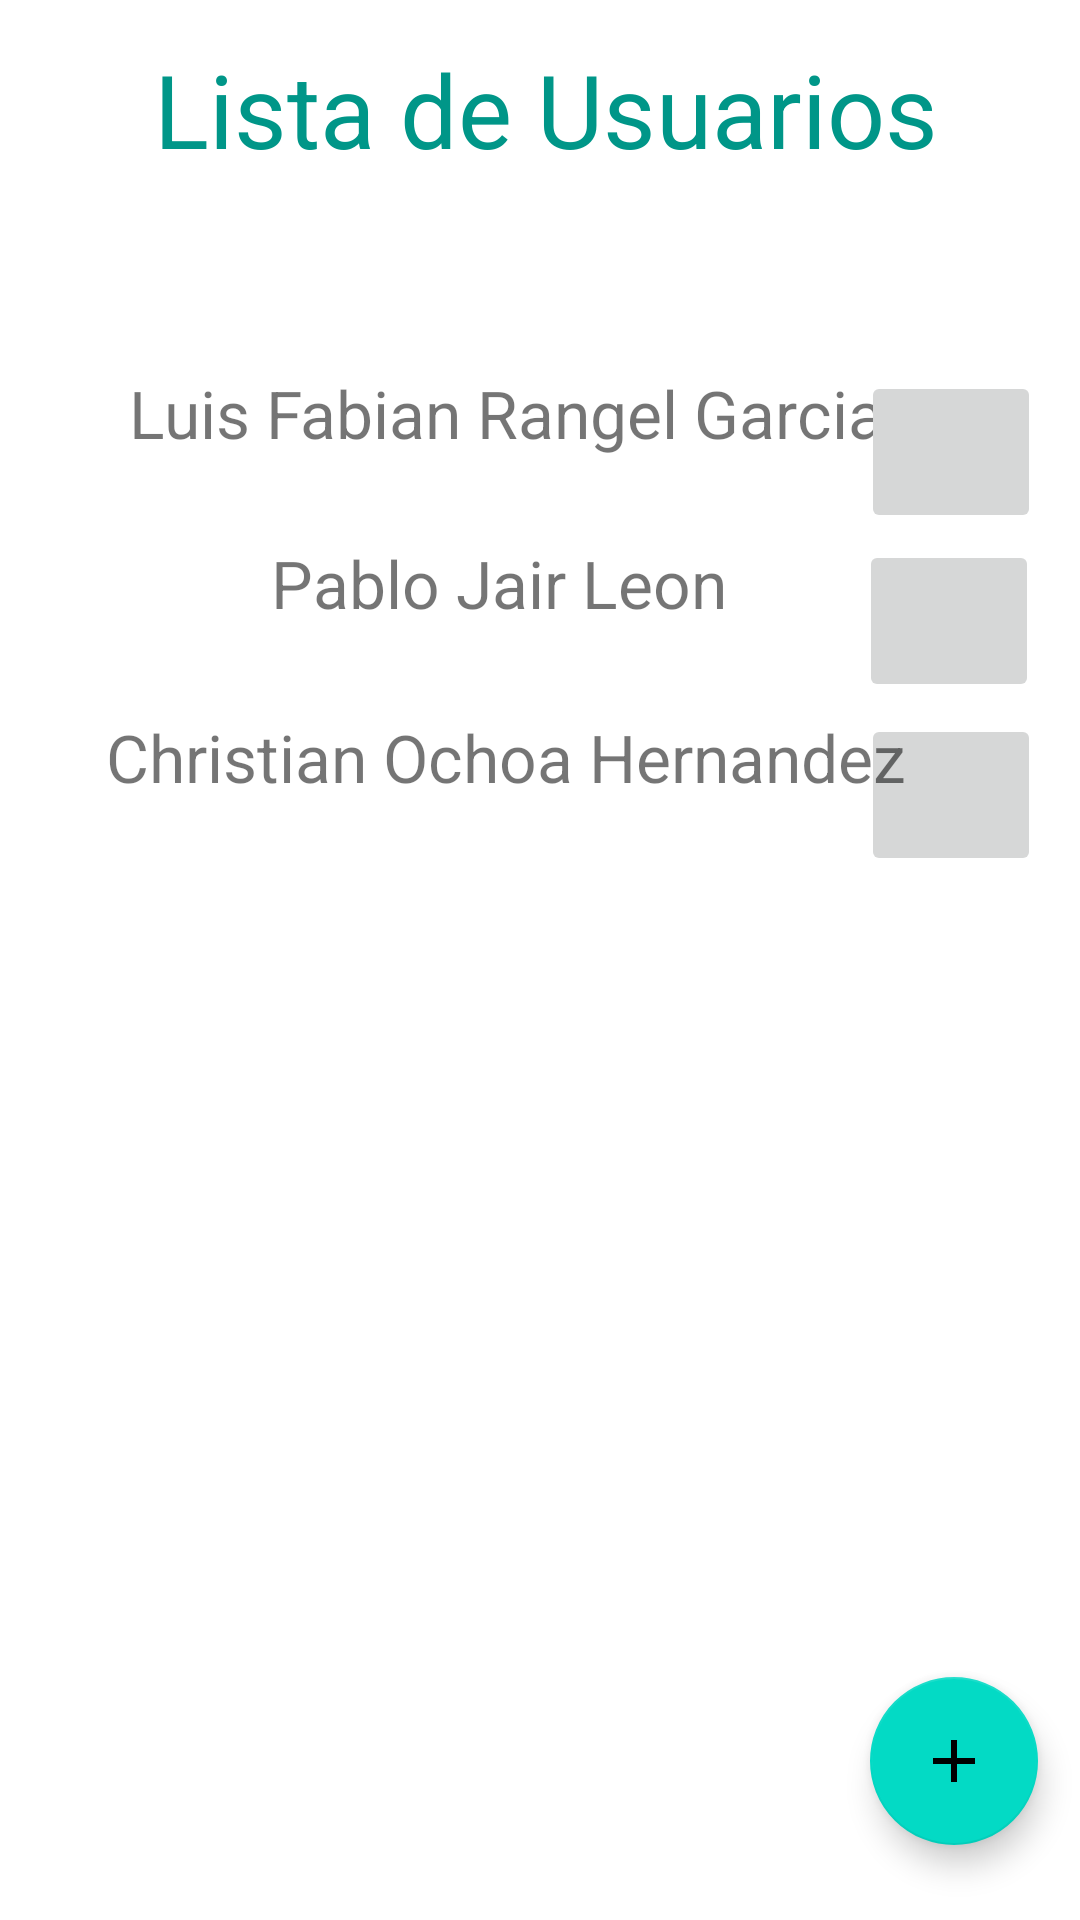

This screen was rendered from an Android layout file. Write that file and the resources it references.
<!-- AndroidManifest.xml: application theme Theme.Baratio -->
<!-- res/layout/activity_usuarios.xml -->
<?xml version="1.0" encoding="utf-8"?>
<androidx.constraintlayout.widget.ConstraintLayout xmlns:android="http://schemas.android.com/apk/res/android"
    xmlns:app="http://schemas.android.com/apk/res-auto"
    xmlns:tools="http://schemas.android.com/tools"
    android:layout_width="match_parent"
    android:layout_height="match_parent"
    tools:context=".Usuarios">

    <TextView
        android:id="@+id/textView3"
        android:layout_width="wrap_content"
        android:layout_height="wrap_content"
        android:text="Lista de Usuarios"
        android:textAlignment="center"
        android:textColor="#009688"
        android:textSize="34sp"
        app:layout_constraintBottom_toBottomOf="parent"
        app:layout_constraintEnd_toEndOf="parent"
        app:layout_constraintHorizontal_bias="0.52"
        app:layout_constraintStart_toStartOf="parent"
        app:layout_constraintTop_toTopOf="parent"
        app:layout_constraintVertical_bias="0.023" />

    <TextView
        android:id="@+id/textView4"
        android:layout_width="282dp"
        android:layout_height="55dp"
        android:text="Luis Fabian Rangel Garcia"
        android:textAlignment="center"
        android:textSize="22sp"
        app:layout_constraintBottom_toBottomOf="parent"
        app:layout_constraintEnd_toEndOf="parent"
        app:layout_constraintHorizontal_bias="0.356"
        app:layout_constraintStart_toStartOf="parent"
        app:layout_constraintTop_toTopOf="parent"
        app:layout_constraintVertical_bias="0.21" />

    <TextView
        android:id="@+id/textView6"
        android:layout_width="282dp"
        android:layout_height="55dp"
        android:text="Pablo Jair Leon "
        android:textAlignment="center"
        android:textSize="22sp"
        app:layout_constraintBottom_toBottomOf="parent"
        app:layout_constraintEnd_toEndOf="parent"
        app:layout_constraintHorizontal_bias="0.356"
        app:layout_constraintStart_toStartOf="parent"
        app:layout_constraintTop_toTopOf="parent"
        app:layout_constraintVertical_bias="0.307" />

    <ImageButton
        android:id="@+id/imageButton"
        android:layout_width="60dp"
        android:layout_height="54dp"
        app:layout_constraintBottom_toBottomOf="parent"
        app:layout_constraintEnd_toEndOf="parent"
        app:layout_constraintHorizontal_bias="0.957"
        app:layout_constraintStart_toStartOf="parent"
        app:layout_constraintTop_toTopOf="parent"
        app:layout_constraintVertical_bias="0.211"
        app:srcCompat="@drawable/delete" />

    <ImageButton
        android:id="@+id/imageButton4"
        android:layout_width="60dp"
        android:layout_height="54dp"
        app:layout_constraintBottom_toBottomOf="parent"
        app:layout_constraintEnd_toEndOf="parent"
        app:layout_constraintHorizontal_bias="0.957"
        app:layout_constraintStart_toStartOf="parent"
        app:layout_constraintTop_toTopOf="parent"
        app:layout_constraintVertical_bias="0.406"
        app:srcCompat="@drawable/delete" />

    <TextView
        android:id="@+id/textView7"
        android:layout_width="282dp"
        android:layout_height="55dp"
        android:text="Christian Ochoa Hernandez"
        android:textAlignment="center"
        android:textSize="22sp"
        app:layout_constraintBottom_toBottomOf="parent"
        app:layout_constraintEnd_toEndOf="parent"
        app:layout_constraintHorizontal_bias="0.356"
        app:layout_constraintStart_toStartOf="parent"
        app:layout_constraintTop_toTopOf="parent"
        app:layout_constraintVertical_bias="0.406" />

    <ImageButton
        android:id="@+id/imageButton3"
        android:layout_width="60dp"
        android:layout_height="54dp"
        app:layout_constraintBottom_toBottomOf="parent"
        app:layout_constraintEnd_toEndOf="parent"
        app:layout_constraintHorizontal_bias="0.954"
        app:layout_constraintStart_toStartOf="parent"
        app:layout_constraintTop_toTopOf="parent"
        app:layout_constraintVertical_bias="0.307"
        app:srcCompat="@drawable/delete" />

    <com.google.android.material.floatingactionbutton.FloatingActionButton
        android:id="@+id/floatingActionButton"
        android:layout_width="wrap_content"
        android:layout_height="wrap_content"
        android:clickable="true"
        app:layout_constraintBottom_toBottomOf="parent"
        app:layout_constraintEnd_toEndOf="parent"
        app:layout_constraintHorizontal_bias="0.954"
        app:layout_constraintStart_toStartOf="parent"
        app:layout_constraintTop_toTopOf="parent"
        app:layout_constraintVertical_bias="0.957"
        app:srcCompat="@drawable/ic_baseline_add_24" />
</androidx.constraintlayout.widget.ConstraintLayout>
<!-- resources referenced by this layout -->
<resources>
  <!-- drawable ic_baseline_add_24 (drawable) -->
  <vector android:height="24dp" android:tint="#35DE29"
      android:viewportHeight="24" android:viewportWidth="24"
      android:width="24dp" xmlns:android="http://schemas.android.com/apk/res/android">
      <path android:fillColor="@android:color/white" android:pathData="M19,13h-6v6h-2v-6H5v-2h6V5h2v6h6v2z"/>
  </vector>
  <style name="Theme.Baratio" parent="Theme.MaterialComponents.DayNight.DarkActionBar">
          
          <item name="colorPrimary">@color/purple_500</item>
          <item name="colorPrimaryVariant">@color/purple_700</item>
          <item name="colorOnPrimary">@color/white</item>
          
          <item name="colorSecondary">@color/teal_200</item>
          <item name="colorSecondaryVariant">@color/teal_700</item>
          <item name="colorOnSecondary">@color/black</item>
          
          <item name="android:statusBarColor" tools:targetApi="l">?attr/colorPrimaryVariant</item>
          
      </style>
  <!-- not gathered from this repository: default colours our renderer supplied (Android Studio template values) -->
  <color name="purple_500">#FF6200EE</color>
  <color name="purple_700">#FF3700B3</color>
  <color name="teal_200">#FF03DAC5</color>
  <color name="teal_700">#FF018786</color>
  <color name="black">#FF000000</color>
  <color name="white">#FFFFFFFF</color>
</resources>
